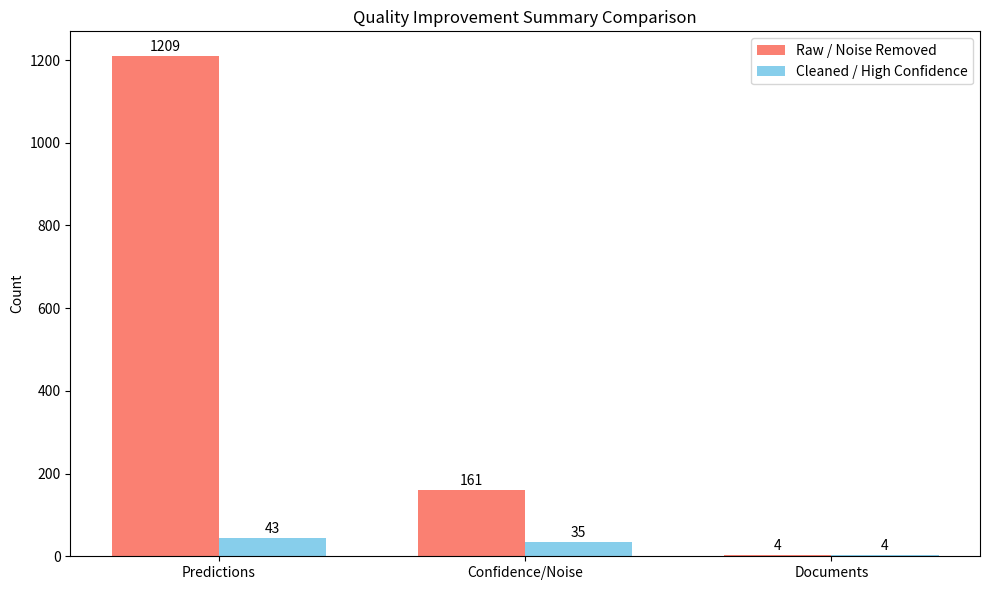

Here is the Python script that generated this plot:
import matplotlib.pyplot as plt
import numpy as np

# Data
categories = ["Predictions", "Confidence/Noise", "Documents"]
values_raw = [1209, 161, 4]   # Raw / Noise Removed / Documents
values_clean = [43, 35, 4]    # Cleaned / High Confidence / Documents (same for doc count)

x = np.arange(len(categories))  # the label locations
width = 0.35  # width of the bars

fig, ax = plt.subplots(figsize=(10,6))
bars1 = ax.bar(x - width/2, values_raw, width, label='Raw / Noise Removed', color='salmon')
bars2 = ax.bar(x + width/2, values_clean, width, label='Cleaned / High Confidence', color='skyblue')

# Labels and title
ax.set_ylabel('Count')
ax.set_title('Quality Improvement Summary Comparison')
ax.set_xticks(x)
ax.set_xticklabels(categories)
ax.legend()

# Add value labels on top
for bar in bars1 + bars2:
    ax.text(bar.get_x() + bar.get_width()/2, bar.get_height() + 5,
            str(bar.get_height()), ha='center', va='bottom')

plt.tight_layout()
plt.show()
